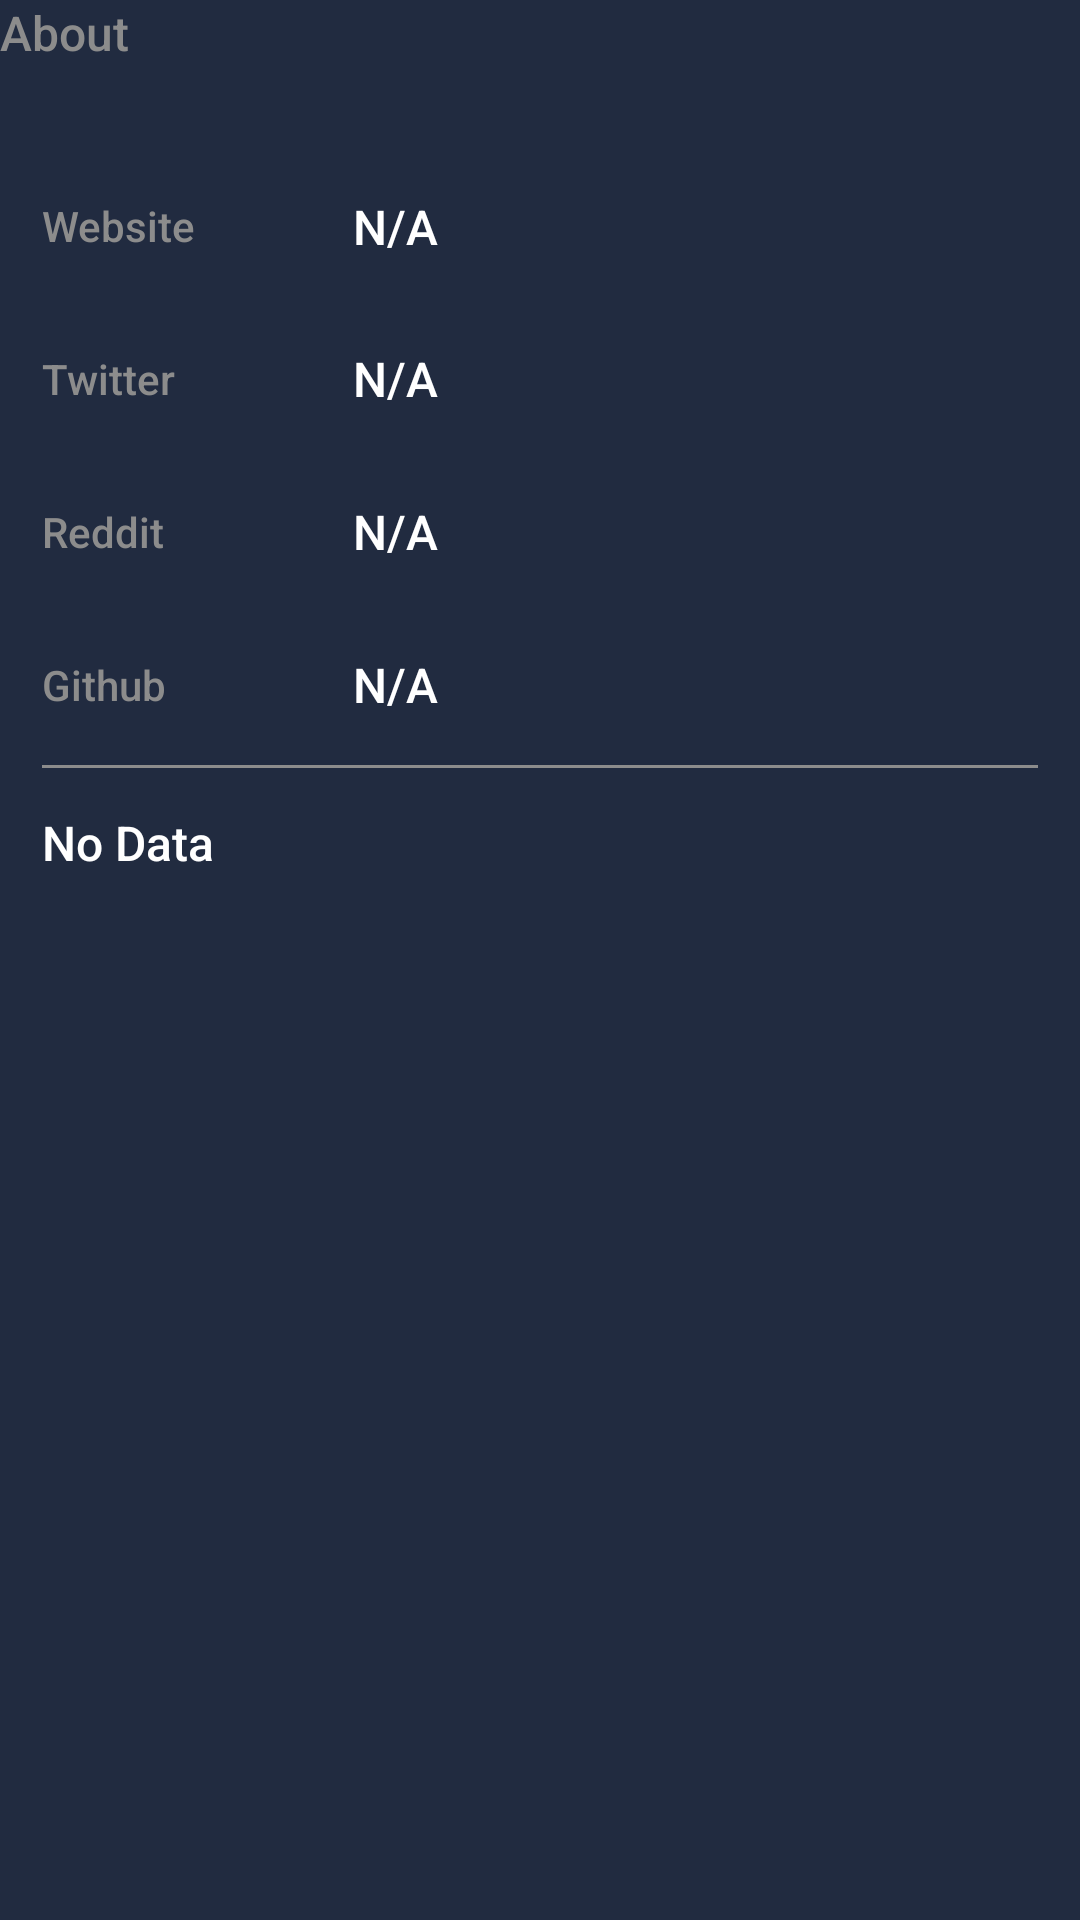

Produce the Android XML layout that renders to this screen, including the resource entries it uses.
<!-- AndroidManifest.xml: application theme AppTheme -->
<!-- res/layout/module_about.xml -->
<?xml version="1.0" encoding="utf-8"?>
<LinearLayout
    xmlns:tools="http://schemas.android.com/tools"
    android:layout_marginEnd="14dp"
    android:layout_marginStart="14dp"
    android:layout_marginTop="16dp"
    android:orientation="vertical"
    xmlns:android="http://schemas.android.com/apk/res/android"
    android:layout_width="match_parent"
    android:layout_height="wrap_content"
    xmlns:app="http://schemas.android.com/apk/res-auto">

    <TextView
        style="@style/CoinBitText.Body1Alternate"
        android:layout_width="wrap_content"
        android:layout_height="wrap_content"
        android:text="About" />

    <androidx.constraintlayout.widget.ConstraintLayout
        android:layout_width="match_parent"
        android:layout_height="match_parent"
        android:layout_marginTop="14dp"
        android:layout_marginBottom="14dp"
        android:background="@drawable/background_rounded_all"
        android:padding="14dp">

        <TextView
            android:id="@+id/textView"
            style="@style/CoinBitText.TitleAlternate"
            android:layout_width="wrap_content"
            android:layout_height="wrap_content"
            android:paddingTop="16dp"
            android:paddingBottom="16dp"
            android:text="Website"
            app:layout_constraintStart_toStartOf="parent"
            app:layout_constraintTop_toTopOf="parent" />


        <TextView
            android:id="@+id/textView2"
            style="@style/CoinBitText.TitleAlternate"
            android:layout_width="wrap_content"
            android:layout_height="wrap_content"
            android:paddingTop="16dp"
            android:paddingBottom="16dp"
            android:text="Twitter"
            app:layout_constraintStart_toStartOf="parent"
            app:layout_constraintTop_toBottomOf="@+id/textView" />

        <TextView
            android:id="@+id/textView3"
            style="@style/CoinBitText.TitleAlternate"
            android:layout_width="wrap_content"
            android:layout_height="wrap_content"
            android:paddingTop="16dp"
            android:paddingBottom="16dp"
            android:text="Reddit"
            app:layout_constraintStart_toStartOf="parent"
            app:layout_constraintTop_toBottomOf="@+id/textView2" />

        <TextView
            android:id="@+id/textView7"
            style="@style/CoinBitText.TitleAlternate"
            android:layout_width="wrap_content"
            android:layout_height="wrap_content"
            android:paddingTop="16dp"
            android:paddingBottom="16dp"
            android:text="Github"
            app:layout_constraintStart_toStartOf="parent"
            app:layout_constraintTop_toBottomOf="@+id/textView3" />

        <androidx.constraintlayout.widget.Guideline
            android:id="@+id/guideline"
            android:layout_width="wrap_content"
            android:layout_height="wrap_content"
            android:orientation="vertical"
            app:layout_constraintGuide_percent="0.3" />

        <TextView
            android:id="@+id/txt_website"
            style="@style/CoinBitText.Body1"
            android:layout_width="0dp"
            android:layout_height="wrap_content"
            android:layout_marginStart="4dp"
            android:background="?attr/selectableItemBackground"
            android:clickable="true"
            android:focusable="true"
            android:maxLines="1"
            android:paddingTop="16dp"
            android:paddingBottom="16dp"
            android:text="N/A"
            app:layout_constraintBottom_toBottomOf="@+id/textView"
            app:layout_constraintEnd_toEndOf="parent"
            app:layout_constraintStart_toStartOf="@id/guideline"
            app:layout_constraintTop_toTopOf="@+id/textView" />

        <TextView
            android:id="@+id/txt_reddit"
            style="@style/CoinBitText.Body1"
            android:layout_width="0dp"
            android:layout_height="wrap_content"
            android:layout_marginStart="4dp"
            android:background="?attr/selectableItemBackground"
            android:clickable="true"
            android:focusable="true"
            android:maxLines="1"
            android:paddingTop="16dp"
            android:paddingBottom="16dp"
            android:text="N/A"
            app:layout_constraintBottom_toBottomOf="@+id/textView3"
            app:layout_constraintEnd_toEndOf="parent"
            app:layout_constraintHorizontal_bias="0.0"
            app:layout_constraintStart_toStartOf="@id/guideline"
            app:layout_constraintTop_toTopOf="@+id/textView3" />

        <TextView
            android:id="@+id/txt_github"
            style="@style/CoinBitText.Body1"
            android:layout_width="0dp"
            android:layout_height="wrap_content"
            android:layout_marginStart="4dp"
            android:background="?attr/selectableItemBackground"
            android:clickable="true"
            android:focusable="true"
            android:maxLines="1"
            android:paddingTop="16dp"
            android:paddingBottom="16dp"
            android:text="N/A"
            app:layout_constraintBottom_toBottomOf="@+id/textView7"
            app:layout_constraintEnd_toEndOf="parent"
            app:layout_constraintHorizontal_bias="0.0"
            app:layout_constraintStart_toStartOf="@id/guideline"
            app:layout_constraintTop_toBottomOf="@+id/textView3" />

        <TextView
            android:id="@+id/txt_twitter"
            style="@style/CoinBitText.Body1"
            android:layout_width="0dp"
            android:layout_height="wrap_content"
            android:layout_marginStart="4dp"
            android:background="?attr/selectableItemBackground"
            android:clickable="true"
            android:focusable="true"
            android:maxLines="1"
            android:paddingTop="16dp"
            android:paddingBottom="16dp"
            android:text="N/A"
            app:layout_constraintBottom_toBottomOf="@+id/textView2"
            app:layout_constraintEnd_toEndOf="parent"
            app:layout_constraintHorizontal_bias="0.0"
            app:layout_constraintStart_toStartOf="@id/guideline"
            app:layout_constraintTop_toBottomOf="@+id/textView" />

        <View
            android:id="@+id/view"
            android:layout_width="match_parent"
            android:layout_height="1dp"
            android:background="@color/secondaryTextColor"
            app:layout_constraintEnd_toEndOf="parent"
            app:layout_constraintStart_toStartOf="parent"
            app:layout_constraintTop_toBottomOf="@+id/txt_github" />

        <TextView
            android:id="@+id/txt_about_coin"
            style="@style/CoinBitText.Body1"
            android:layout_width="wrap_content"
            android:layout_height="wrap_content"
            android:layout_marginTop="14dp"
            android:ellipsize="end"
            android:maxLines="7"
            android:text="No Data"
            app:layout_constraintStart_toStartOf="parent"
            app:layout_constraintTop_toBottomOf="@+id/view" />

    </androidx.constraintlayout.widget.ConstraintLayout>

</LinearLayout>
<!-- resources referenced by this layout -->
<resources>
  <color name="secondaryTextColor">#8c8c8c</color>
  <style name="CoinBitText.Body1" parent="CoinBitText">
          <item name="android:textColor">@color/primaryTextColor</item>
          <item name="android:textSize">16sp</item>
      </style>
  <style name="CoinBitText.Body1Alternate" parent="CoinBitText">
          <item name="android:textColor">@color/secondaryTextColor</item>
          <item name="android:textSize">16sp</item>
      </style>
  <style name="CoinBitText.TitleAlternate" parent="CoinBitText">
          <item name="android:textColor">@color/secondaryTextColor</item>
          <item name="android:textSize">14sp</item>
      </style>
  <style name="AppTheme" parent="Theme.MaterialComponents.Light.NoActionBar">
  
          
          <item name="colorPrimary">@color/colorPrimary</item>
          <item name="colorPrimaryVariant">@color/colorPrimaryDark</item>
          <item name="colorOnPrimary">@color/primaryTextColor</item>
  
          
          <item name="colorSecondary">@color/colorAccent</item>
          <item name="colorOnSecondary">@color/primaryTextColor</item>
  
          
          <item name="android:statusBarColor" tools:targetApi="l">?attr/colorPrimaryVariant</item>
  
          
          <item name="android:windowBackground">@color/backgroundColor</item>
          <item name="fontFamily">sans-serif-medium</item>
          <item name="spark_SparkViewStyle">@style/spark_SparkView</item>
          <item name="android:spinnerItemStyle">@style/mySpinnerItemSelectedStyle</item>
      </style>
  <style name="CoinBitText" parent="Base.TextAppearance.AppCompat.Caption">
          <item name="android:lineSpacingExtra">4sp</item>
      </style>
  <color name="primaryTextColor">#ffffff</color>
  <color name="colorPrimary">#28334a</color>
  <color name="colorPrimaryDark">#212b40</color>
  <color name="colorAccent">#148bee</color>
  <color name="backgroundColor">#212b40</color>
  <style name="mySpinnerItemSelectedStyle" parent="@android:style/Widget.Holo.TextView.SpinnerItem">
          <item name="android:textColor">@color/quaternaryTextColo</item>
      </style>
  <color name="quaternaryTextColo">#b9b9b9</color>
</resources>
